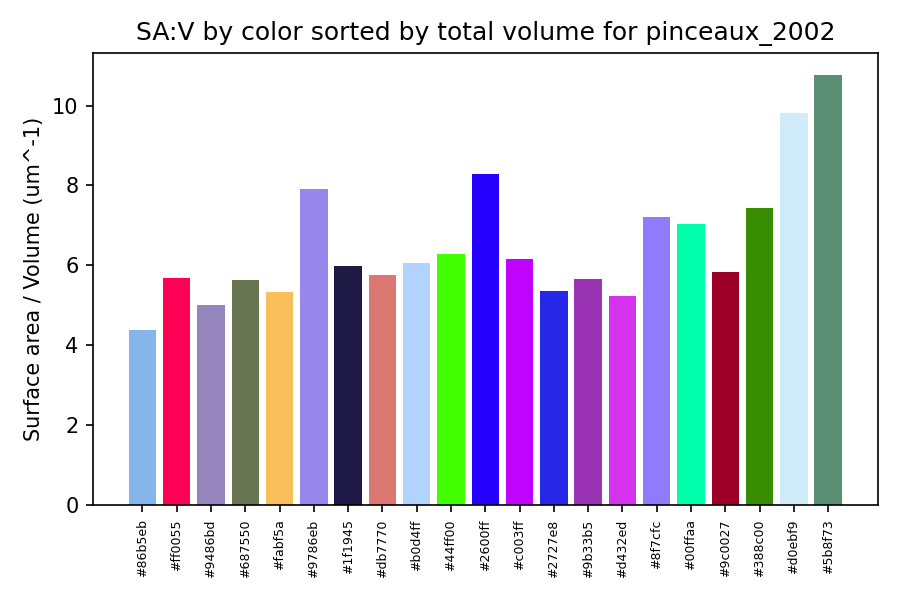

The table this chart was drawn from, first rows:
color_hex, total_volume_um3, total_area_um2, surface_area_to_volume_um_inv
#86b5eb, 35.76, 156.6, 4.379
#ff0055, 24.12, 136.9, 5.677
#9486bd, 20.59, 103, 5.004
#687550, 20.07, 112.8, 5.62
#fabf5a, 13.92, 74.01, 5.318
#9786eb, 13.01, 102.8, 7.899
#1f1945, 11.72, 70.12, 5.983
#db7770, 10.37, 59.77, 5.764
#b0d4ff, 9.533, 57.83, 6.066
#44ff00, 9.021, 56.59, 6.273
#2600ff, 8.43, 69.78, 8.278
#c003ff, 8.283, 51.04, 6.162
#2727e8, 7.072, 37.84, 5.35
#9b33b5, 5.997, 33.95, 5.661
#d432ed, 4.572, 23.93, 5.234
#8f7cfc, 4.373, 31.49, 7.201
#00ffaa, 4.006, 28.15, 7.025
#9c0027, 2.556, 14.92, 5.838
#388c00, 2.404, 17.87, 7.433
#d0ebf9, 2.263, 22.2, 9.809
#5b8f73, 1.114, 12, 10.78
